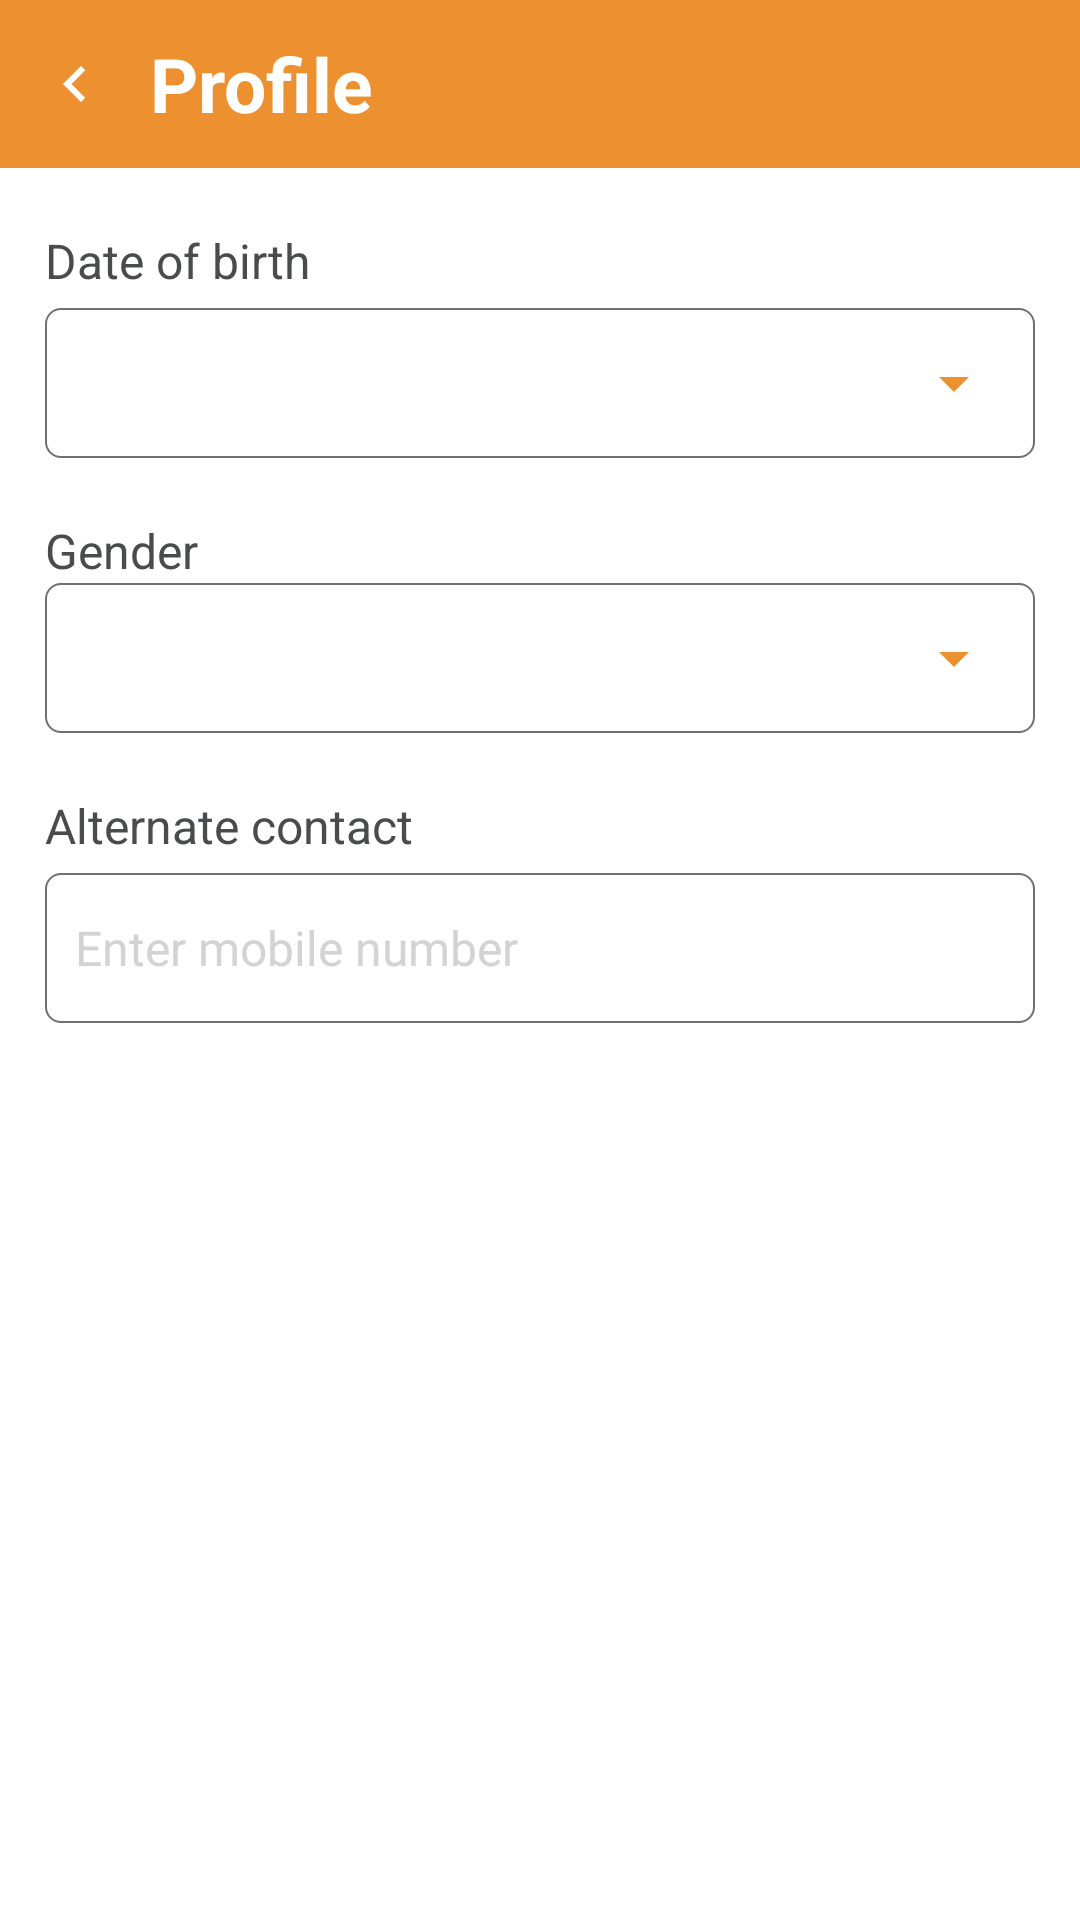

Write the Android layout XML for this screen, with the resource values it uses.
<!-- AndroidManifest.xml: application theme Theme.GharTakShiksha -->
<!-- res/layout/activity_profile.xml -->
<?xml version="1.0" encoding="utf-8"?>
<RelativeLayout xmlns:android="http://schemas.android.com/apk/res/android"
    xmlns:app="http://schemas.android.com/apk/res-auto"
    xmlns:tools="http://schemas.android.com/tools"
    android:layout_width="match_parent"
    android:layout_height="match_parent"
    android:background="@color/colorWhite"
    tools:context=".ui.activity.ProfileActivity">

    <LinearLayout
        android:layout_width="match_parent"
        android:layout_height="wrap_content"
        android:orientation="vertical">

        <LinearLayout
            android:id="@+id/llHeader"
            android:layout_width="match_parent"
            android:layout_height="?attr/actionBarSize"
            android:background="@color/colorOne"
            android:gravity="center_vertical"
            android:orientation="horizontal">

            <ImageButton
                android:id="@+id/ibBack"
                android:layout_width="50dp"
                android:layout_height="match_parent"
                android:background="@color/colorTransparent"
                android:src="@drawable/ic_navigation_back"
                app:tint="@color/colorWhite" />

            <TextView
                android:layout_width="match_parent"
                android:layout_height="match_parent"
                android:layout_marginEnd="20dp"
                android:gravity="center_vertical"
                android:text="@string/profile"
                android:textColor="@color/white"
                android:textSize="25sp"
                android:textStyle="bold" />


        </LinearLayout>

        <ScrollView
            android:layout_width="match_parent"
            android:layout_height="wrap_content">

            <LinearLayout
                android:layout_width="match_parent"
                android:layout_height="wrap_content"
                android:layout_marginStart="15dp"
                android:layout_marginEnd="15dp"
                android:orientation="vertical">


                <LinearLayout
                    android:layout_width="match_parent"
                    android:layout_height="wrap_content"
                    android:layout_marginTop="20dp"
                    android:orientation="vertical">

                    <TextView
                        android:layout_width="match_parent"
                        android:layout_height="wrap_content"
                        android:fontFamily="sans-serif"
                        android:text="@string/date_of_birth"
                        android:textColor="@color/colorThree"
                        android:textSize="@dimen/text_regular" />

                    <LinearLayout
                        android:layout_width="match_parent"
                        android:layout_height="wrap_content"
                        android:background="@drawable/bg_edittext"
                        android:gravity="center_vertical"
                        android:minHeight="50dp"
                        android:layout_marginTop="5dp"
                        android:padding="5dp"
                        android:orientation="horizontal">

                        <TextView
                            android:id="@+id/tvDOB"
                            android:layout_width="0dp"
                            android:layout_height="wrap_content"
                            android:layout_weight="1"
                            android:background="@color/colorTransparent" />

                        <ImageButton
                            android:id="@+id/ivCalender"
                            android:layout_width="24dp"
                            android:layout_height="24dp"
                            android:layout_marginStart="10dp"
                            android:layout_marginEnd="10dp"
                            android:background="@color/colorTransparent"
                            android:src="@drawable/ic_drop_down" />
                    </LinearLayout>

                </LinearLayout>

                <LinearLayout
                    android:layout_width="match_parent"
                    android:layout_height="wrap_content"
                    android:layout_marginTop="20dp"
                    android:orientation="vertical">

                    <TextView
                        android:layout_width="match_parent"
                        android:layout_height="wrap_content"
                        android:fontFamily="sans-serif"
                        android:text="@string/gender"
                        android:textColor="@color/colorThree"
                        android:textSize="@dimen/text_regular" />

                    <LinearLayout
                        android:layout_width="match_parent"
                        android:layout_height="wrap_content"
                        android:background="@drawable/bg_edittext"
                        android:gravity="center_vertical"
                        android:minHeight="50dp"
                        android:padding="5dp"
                        android:orientation="horizontal">

                        <Spinner
                            android:id="@+id/spinnerGender"
                            android:layout_width="0dp"
                            android:layout_height="wrap_content"
                            android:layout_weight="1"
                            android:background="@color/colorTransparent"
                            android:theme="@style/SpinnerTheme" />

                        <ImageButton
                            android:layout_width="24dp"
                            android:layout_height="24dp"
                            android:layout_marginStart="10dp"
                            android:layout_marginEnd="10dp"
                            android:background="@color/colorTransparent"
                            android:src="@drawable/ic_drop_down" />
                    </LinearLayout>

                </LinearLayout>

                <LinearLayout
                    android:layout_width="match_parent"
                    android:layout_height="wrap_content"
                    android:layout_marginTop="20dp"
                    android:orientation="vertical">

                    <TextView
                        android:layout_width="match_parent"
                        android:layout_height="wrap_content"
                        android:text="Alternate contact"
                        android:textSize="@dimen/text_regular"
                        android:fontFamily="sans-serif"
                        android:textColor="@color/colorThree" />

                    <EditText
                        android:id="@+id/etMobile"
                        android:layout_width="match_parent"
                        android:layout_height="wrap_content"
                        android:minHeight="50dp"
                        android:layout_marginTop="5dp"
                        android:hint="@string/enter_mobile_number"
                        android:paddingStart="10dp"
                        android:textSize="@dimen/text_regular"
                        android:paddingEnd="10dp"
                        android:inputType="number"
                        android:imeOptions="actionNext"
                        android:textColor="@color/colorThree"
                        android:textColorHint="@color/colorLightGray"
                        android:background="@drawable/bg_edittext"/>

                </LinearLayout>


            </LinearLayout>


        </ScrollView>


    </LinearLayout>

</RelativeLayout>
<!-- resources referenced by this layout -->
<resources>
  <color name="colorLightGray">#D3D3D3</color>
  <color name="colorOne">#ED9030</color>
  <color name="colorThree">#4A4B4D</color>
  <color name="colorTransparent">#00000000</color>
  <color name="colorWhite">#FFFFFF</color>
  <color name="white">#FFFFFFFF</color>
  <dimen name="text_regular">16sp</dimen>
  <!-- drawable bg_edittext (drawable) -->
  <shape xmlns:android="http://schemas.android.com/apk/res/android"
      android:shape="rectangle">
  
      <stroke
          android:width="1.5px"
          android:color="@color/colorSeven" />
      <solid android:color="@color/colorTransparent" />
      <corners android:radius="5dp" />
  
  </shape>
  <!-- drawable ic_drop_down (drawable) -->
  <vector android:height="24dp" android:tint="#ED9030"
      android:viewportHeight="24" android:viewportWidth="24"
      android:width="24dp" xmlns:android="http://schemas.android.com/apk/res/android">
      <path android:fillColor="@android:color/white" android:pathData="M7,10l5,5 5,-5z"/>
  </vector>
  <!-- drawable ic_navigation_back (drawable) -->
  <vector android:autoMirrored="true" android:height="24dp"
      android:tint="#ED9030" android:viewportHeight="24"
      android:viewportWidth="24" android:width="24dp" xmlns:android="http://schemas.android.com/apk/res/android">
      <path android:fillColor="@android:color/white" android:pathData="M15.41,7.41L14,6l-6,6 6,6 1.41,-1.41L10.83,12z"/>
  </vector>
  <string name="date_of_birth">Date of birth</string>
  <string name="enter_mobile_number">Enter mobile number</string>
  <string name="gender">Gender</string>
  <string name="profile">Profile</string>
  <style name="SpinnerTheme">
          <item name="android:spinnerItemStyle">@style/SpinnerItem</item>
          <item name="android:spinnerDropDownItemStyle">@style/SpinnerItem.DropDownItem</item>
      </style>
  <style name="Theme.GharTakShiksha" parent="Theme.MaterialComponents.DayNight.DarkActionBar">
          
          <item name="colorPrimary">@color/colorOne</item>
          <item name="colorPrimaryVariant">@color/colorOne</item>
          <item name="colorOnPrimary">@color/colorOne</item>
          
          <item name="colorSecondary">@color/colorGray</item>
          <item name="colorSecondaryVariant">@color/colorGray</item>
          <item name="colorOnSecondary">@color/colorGray</item>
          
          <item name="android:statusBarColor">@color/colorTransparentWhite</item>
          
      </style>
  <color name="colorSeven">#707070</color>
  <style name="SpinnerItem" parent="@android:style/Widget.TextView.SpinnerItem">
          <item name="android:textColor">@color/black</item>
         
          <item name="android:textSize">13sp</item>
          <item name="drawableTint">#000000</item>
      </style>
  <style name="SpinnerItem.DropDownItem" parent="@android:style/Widget.DropDownItem.Spinner">
          <item name="android:textColor">@color/black</item>
         
          <item name="android:textSize">13sp</item>
      </style>
  <color name="colorGray">#CCCCCC</color>
  <color name="colorTransparentWhite">#00FFFFFF</color>
  <color name="black">#FF000000</color>
</resources>
